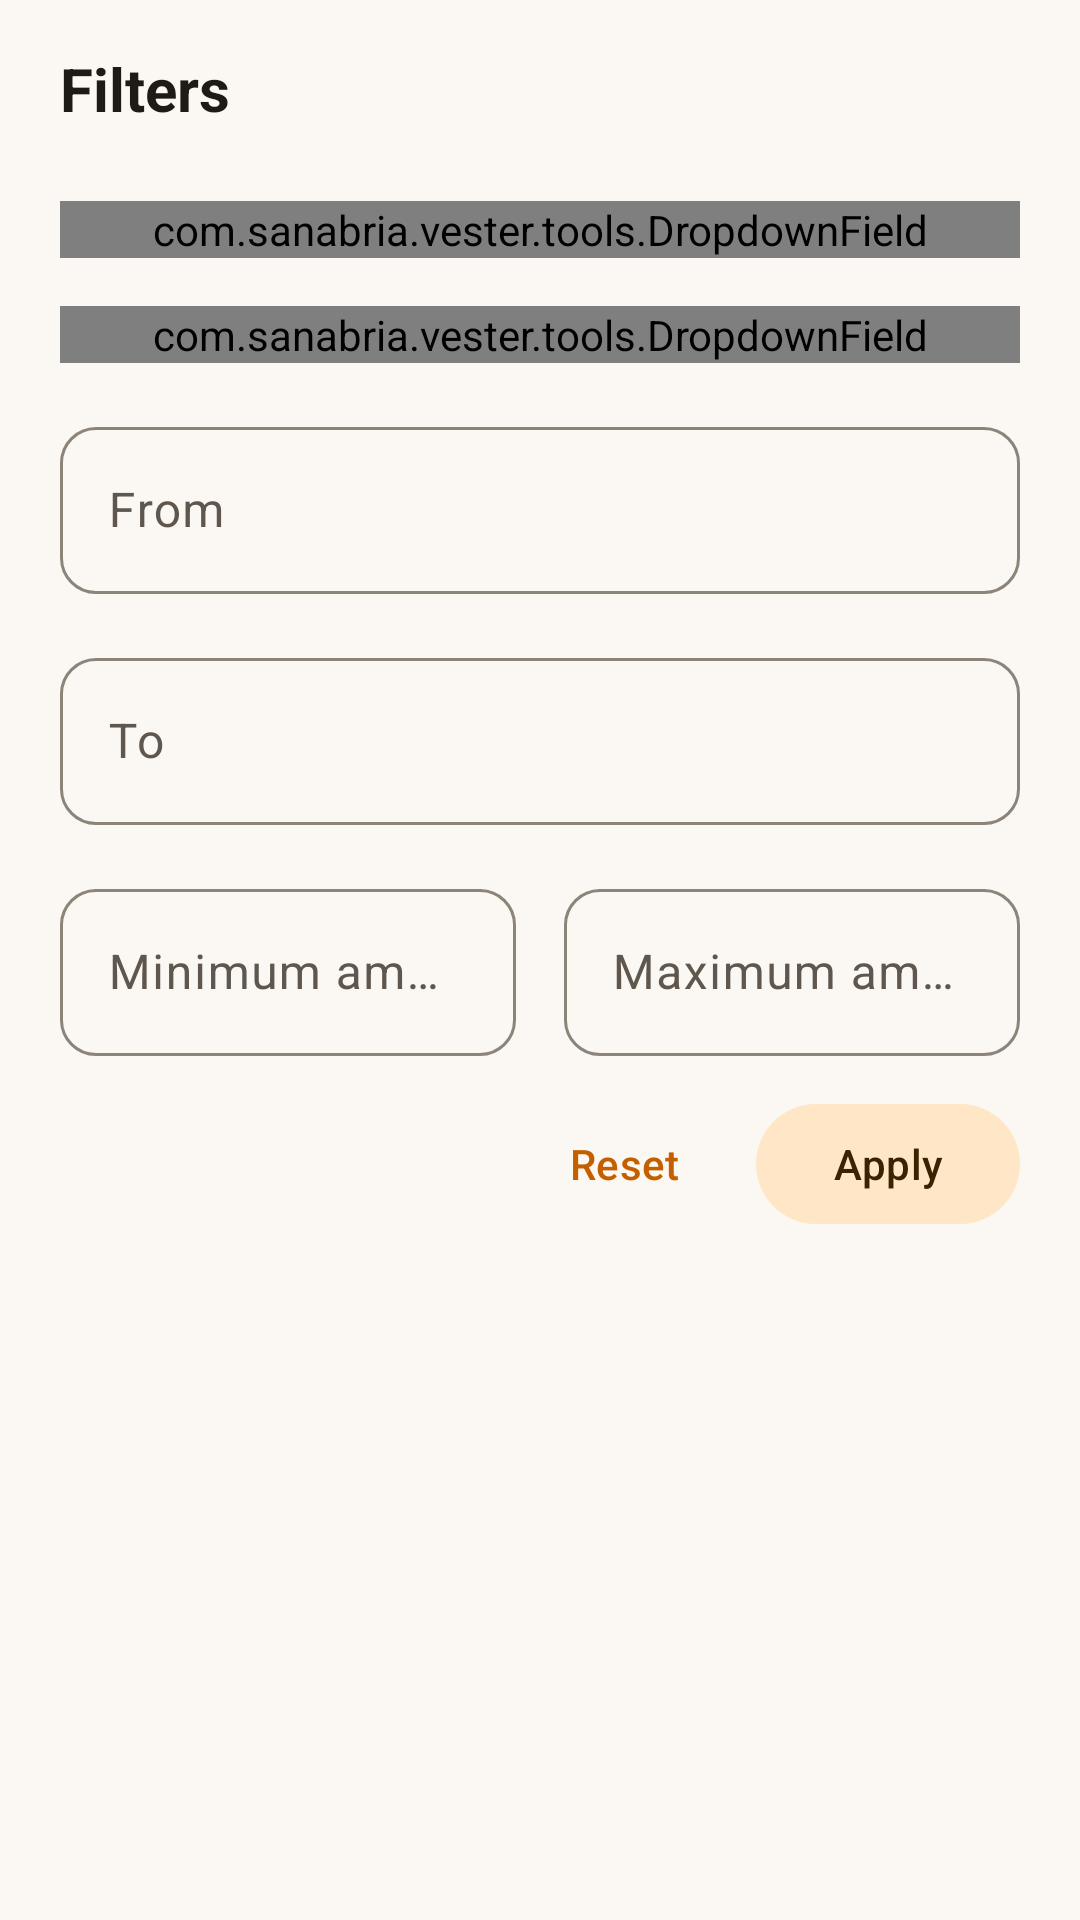

Produce the Android XML layout that renders to this screen, including the resource entries it uses.
<!-- AndroidManifest.xml: application theme AppTheme -->
<!-- res/layout/sheet_search_filters.xml -->
<?xml version="1.0" encoding="utf-8"?>
<ScrollView xmlns:android="http://schemas.android.com/apk/res/android"
        xmlns:app="http://schemas.android.com/apk/res-auto"
        android:layout_width="match_parent"
        android:layout_height="wrap_content">

    <LinearLayout
            android:layout_width="match_parent"
            android:layout_height="wrap_content"
            android:orientation="vertical"
            android:paddingStart="20dp"
            android:paddingTop="16dp"
            android:paddingEnd="20dp"
            android:paddingBottom="24dp">

        <TextView
                android:layout_width="match_parent"
                android:layout_height="wrap_content"
                android:paddingBottom="8dp"
                android:text="@string/search_filters"
                android:textColor="?android:attr/textColorPrimary"
                android:textSize="20sp"
                android:textStyle="bold" />

        <com.sanabria.vester.tools.DropdownField
                android:id="@+id/accountField"
                style="@style/FormDropdown"
                android:hint="@string/select_account" />

        <com.sanabria.vester.tools.DropdownField
                android:id="@+id/categoryField"
                style="@style/FormDropdown"
                android:hint="@string/category" />

        <com.google.android.material.textfield.TextInputLayout
                style="@style/FormInput"
                android:hint="@string/search_from"
                app:endIconDrawable="@drawable/ic_m_calendar"
                app:endIconMode="custom">

            <com.google.android.material.textfield.TextInputEditText
                    android:id="@+id/fromInput"
                    android:layout_width="match_parent"
                    android:layout_height="wrap_content"
                    android:cursorVisible="false"
                    android:focusable="false"
                    android:inputType="none" />
        </com.google.android.material.textfield.TextInputLayout>

        <com.google.android.material.textfield.TextInputLayout
                style="@style/FormInput"
                android:hint="@string/search_to"
                app:endIconDrawable="@drawable/ic_m_calendar"
                app:endIconMode="custom">

            <com.google.android.material.textfield.TextInputEditText
                    android:id="@+id/toInput"
                    android:layout_width="match_parent"
                    android:layout_height="wrap_content"
                    android:cursorVisible="false"
                    android:focusable="false"
                    android:inputType="none" />
        </com.google.android.material.textfield.TextInputLayout>

        <LinearLayout
                android:layout_width="match_parent"
                android:layout_height="wrap_content"
                android:orientation="horizontal">

            <com.google.android.material.textfield.TextInputLayout
                    style="@style/FormInput"
                    android:layout_width="0dp"
                    android:layout_marginEnd="8dp"
                    android:layout_weight="1"
                    android:hint="@string/search_min">

                <com.google.android.material.textfield.TextInputEditText
                        android:id="@+id/minInput"
                        android:layout_width="match_parent"
                        android:layout_height="wrap_content"
                        android:digits="0123456789.,"
                        android:inputType="numberDecimal" />
            </com.google.android.material.textfield.TextInputLayout>

            <com.google.android.material.textfield.TextInputLayout
                    style="@style/FormInput"
                    android:layout_width="0dp"
                    android:layout_marginStart="8dp"
                    android:layout_weight="1"
                    android:hint="@string/search_max">

                <com.google.android.material.textfield.TextInputEditText
                        android:id="@+id/maxInput"
                        android:layout_width="match_parent"
                        android:layout_height="wrap_content"
                        android:digits="0123456789.,"
                        android:inputType="numberDecimal" />
            </com.google.android.material.textfield.TextInputLayout>
        </LinearLayout>

        <LinearLayout
                android:layout_width="match_parent"
                android:layout_height="wrap_content"
                android:layout_marginTop="12dp"
                android:gravity="end"
                android:orientation="horizontal">

            <com.google.android.material.button.MaterialButton
                    android:id="@+id/resetFilters"
                    style="@style/Widget.Material3.Button.TextButton"
                    android:layout_width="wrap_content"
                    android:layout_height="wrap_content"
                    android:text="@string/reset" />

            <com.google.android.material.button.MaterialButton
                    android:id="@+id/applyFilters"
                    style="@style/Widget.Material3.Button.TonalButton"
                    android:layout_width="wrap_content"
                    android:layout_height="wrap_content"
                    android:text="@string/search_apply" />
        </LinearLayout>
    </LinearLayout>
</ScrollView>
<!-- resources referenced by this layout -->
<resources>
  <string name="category">Category</string>
  <string name="reset">Reset</string>
  <string name="search_apply">Apply</string>
  <string name="search_filters">Filters</string>
  <string name="search_from">From</string>
  <string name="search_max">Maximum amount</string>
  <string name="search_min">Minimum amount</string>
  <string name="search_to">To</string>
  <string name="select_account">Select Account</string>
  <style name="FormDropdown" parent="Widget.Material3.TextInputLayout.OutlinedBox.ExposedDropdownMenu">
          <item name="android:layout_width">match_parent</item>
          <item name="android:layout_height">wrap_content</item>
          <item name="android:layout_marginTop">16dp</item>
          <item name="boxCornerRadiusTopStart">12dp</item>
          <item name="boxCornerRadiusTopEnd">12dp</item>
          <item name="boxCornerRadiusBottomStart">12dp</item>
          <item name="boxCornerRadiusBottomEnd">12dp</item>
      </style>
  <style name="FormInput" parent="Widget.Material3.TextInputLayout.OutlinedBox">
          <item name="android:layout_width">match_parent</item>
          <item name="android:layout_height">wrap_content</item>
          <item name="android:layout_marginTop">16dp</item>
          <item name="boxCornerRadiusTopStart">12dp</item>
          <item name="boxCornerRadiusTopEnd">12dp</item>
          <item name="boxCornerRadiusBottomStart">12dp</item>
          <item name="boxCornerRadiusBottomEnd">12dp</item>
      </style>
  <color name="primaryText">#1F1A14</color>
  <color name="secondaryText">#5F574D</color>
  <color name="colorPrimary">#FFEFD9</color>
  <color name="colorPrimaryDark">#F0D5AE</color>
  <color name="m3_primary">#C45F00</color>
  <color name="colorCardBackground">#FFFFFF</color>
  <color name="colorBackground">#FBF8F3</color>
  <color name="m3_on_primary">#FFFFFF</color>
  <color name="m3_primary_container">#FFDDB0</color>
  <color name="m3_on_primary_container">#3B2300</color>
  <color name="m3_secondary_container">#FFE6C7</color>
  <color name="m3_on_secondary_container">#3B2300</color>
  <color name="m3_surface_container_low">#F6F1E9</color>
  <color name="m3_surface_container">#F1EBE1</color>
  <color name="m3_surface_container_high">#EAE3D7</color>
  <color name="m3_outline">#8C8379</color>
  <color name="m3_outline_variant">#E3D9CA</color>
  <color name="m3_error">#D93025</color>
</resources>
